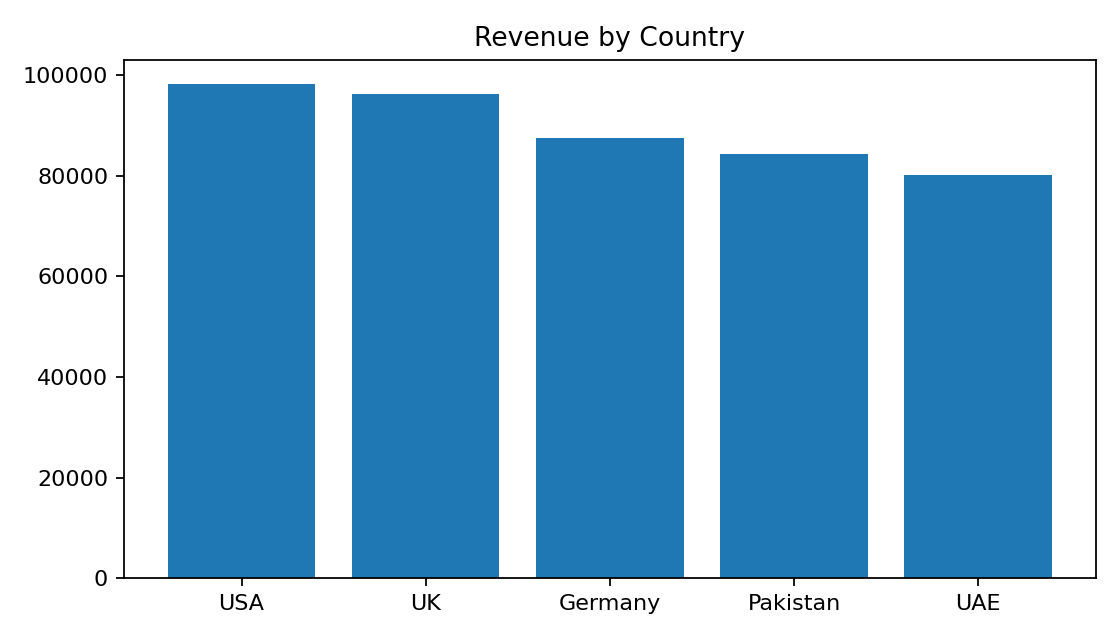

The file beside this chart, header and first rows:
country, revenue
USA, 98195
UK, 96196
Germany, 87458
Pakistan, 84336
UAE, 80121
